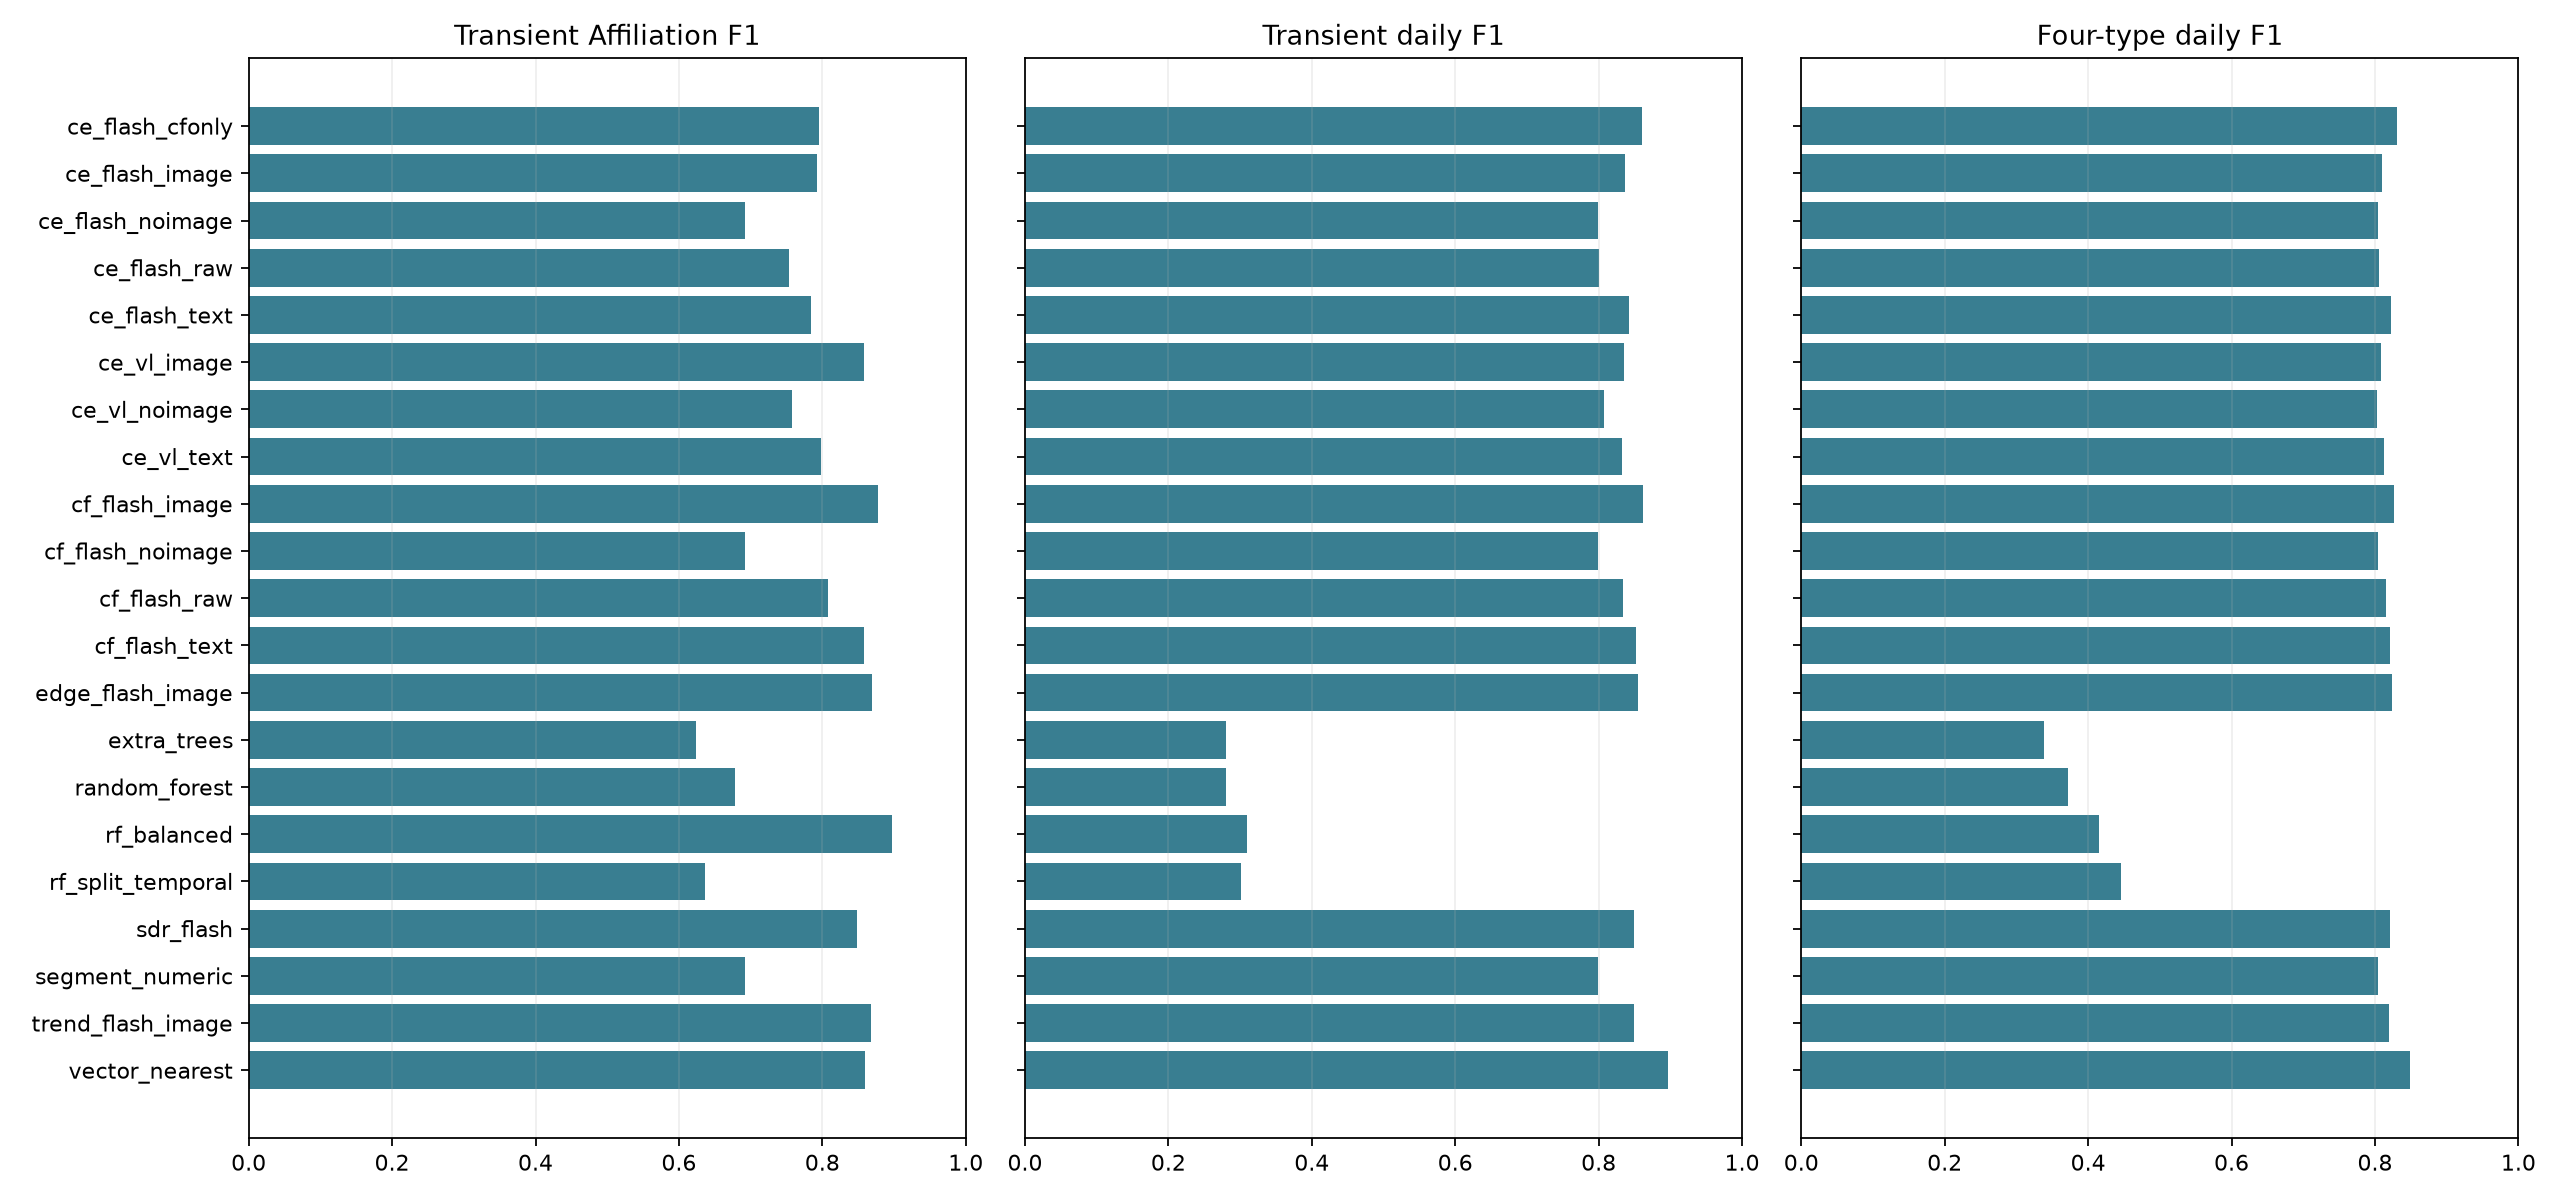

The table this chart was drawn from, first rows:
method, four_type_daily_f1, generic_daily_f1, generic_affiliation_f1, transient_aff_f1, transient_daily_f1, transient_fp_days, spike_daily_f1, step_daily_f1, deformation_daily_f1
ce_flash_cfonly, 0.8306, 0.9109, 0.9279, 0.7949, 0.8598, 72, 0.7579, 0.7984, 0.9061
ce_flash_image, 0.8092, 0.9125, 0.9293, 0.7931, 0.8364, 131, 0.7579, 0.7364, 0.9061
ce_flash_noimage, 0.8045, 0.9052, 0.927, 0.6916, 0.7986, 4, 0.7579, 0.7552, 0.9061
ce_flash_raw, 0.8054, 0.9077, 0.9283, 0.754, 0.7999, 159, 0.7579, 0.7576, 0.9061
ce_flash_text, 0.8222, 0.9119, 0.9292, 0.7844, 0.8419, 142, 0.7579, 0.7829, 0.9061
ce_vl_image, 0.8085, 0.9164, 0.9297, 0.8587, 0.8352, 394, 0.7579, 0.735, 0.9061
ce_vl_noimage, 0.803, 0.9142, 0.9296, 0.7577, 0.8076, 308, 0.7579, 0.7405, 0.9061
ce_vl_text, 0.8122, 0.911, 0.9288, 0.798, 0.833, 164, 0.7579, 0.7519, 0.9061
cf_flash_image, 0.8258, 0.919, 0.9307, 0.8783, 0.8616, 315, 0.7579, 0.7778, 0.9061
cf_flash_noimage, 0.8045, 0.9052, 0.927, 0.6916, 0.7986, 4, 0.7579, 0.7552, 0.9061
cf_flash_raw, 0.8149, 0.9113, 0.928, 0.8073, 0.8337, 139, 0.7579, 0.7619, 0.9061
cf_flash_text, 0.8203, 0.9167, 0.93, 0.8585, 0.8525, 247, 0.7579, 0.7647, 0.9061
edge_flash_image, 0.8241, 0.9179, 0.9295, 0.8691, 0.8546, 372, 0.7579, 0.7778, 0.9061
extra_trees, 0.3391, 0.6113, 0.7565, 0.6234, 0.2805, 2791, 0.4503, 0.0, 0.6258
isolation_forest, , 0.4402, 0.7869, , , , , , 
random_forest, 0.3726, 0.6071, 0.797, 0.6776, 0.2801, 5238, 0.5309, 0.01667, 0.6626
rf_balanced, 0.4153, 0.5807, 0.8272, 0.8976, 0.309, 11009, 0.7104, 0.03125, 0.6107
rf_split_temporal, 0.4463, 0.6229, 0.7828, 0.6363, 0.3018, 10088, 0.7579, 0.03226, 0.6933
sdr_flash, 0.8205, 0.9159, 0.9297, 0.8488, 0.8496, 302, 0.7579, 0.7686, 0.9061
segment_numeric, 0.8045, 0.9052, 0.927, 0.6916, 0.7986, 4, 0.7579, 0.7552, 0.9061
trend_flash_image, 0.8201, 0.9187, 0.9307, 0.8676, 0.8492, 392, 0.7579, 0.7672, 0.9061
vector_nearest, 0.8486, 0.9184, 0.9304, 0.8595, 0.897, 179, 0.7579, 0.8333, 0.9061
